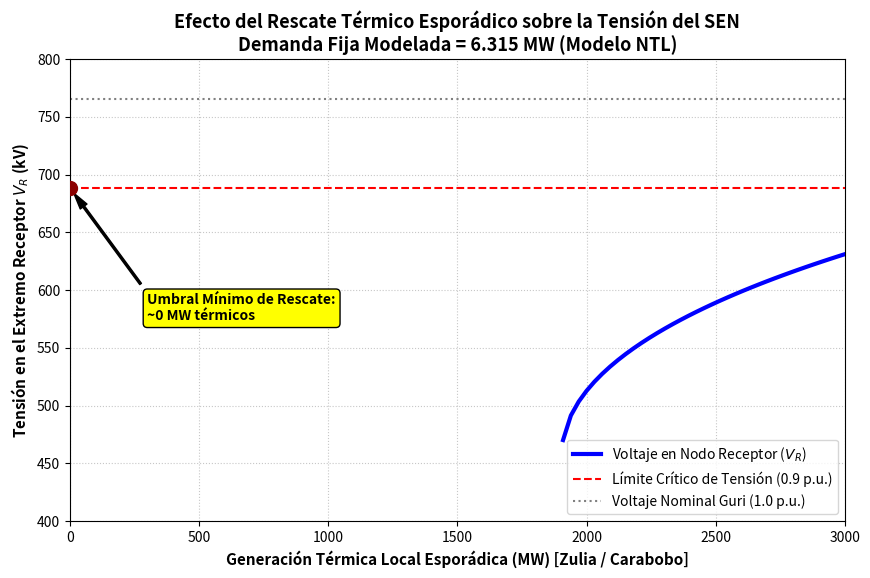

This chart was generated by the following Python code:
#!/usr/bin/env python3
# -*- coding: utf-8 -*-
"""
Created on Fri Aug  7 13:03:16 2026

@author: meppadilla
"""

# =====================================================================
# SIMULACIÓN DE RESCATE TÉRMICO ESPORÁDICO EN EL S.E.N.
# Análisis del impacto de la inyección local de MW y MVAR sobre el voltaje
# =====================================================================

import numpy as np
import matplotlib.pyplot as plt

def simular_rescate_termico(demanda_nacional_mw, gen_termica_esporadica_mw):
    """
    Simula el perfil de voltaje en el extremo receptor considerando la 
    reducción de la carga neta a transmitir desde Guri gracias al aporte térmico local.
    """
    # 1. Parámetros de la Red Troncal 765 kV
    V_S = 765.0  # kV (Voltaje constante en Guri)
    X_eq = 45.0  # Ohms (Reactancia equivalente del corredor de transmisión)
    R_eq = 4.0   # Ohms (Resistencia equivalente)
    
    # 2. Potencia Neta a transmitir desde Guayana
    # La potencia local alivia directamente el flujo por las líneas largas
    net_demand_p = max(0.0, demanda_nacional_mw - gen_termica_esporadica_mw)
    
    # Factor de potencia típico de la carga inductiva (0.95)
    pf = 0.95
    theta = np.arccos(pf)
    net_demand_q = net_demand_p * np.tan(theta)
    
    # 3. Resolución de la ecuación cuadrática de flujo de potencia (Voltaje V_R)
    # Forma: a*V_R^4 + b*V_R^2 + c = 0
    a = 1.0
    b = 2 * (net_demand_p * R_eq + net_demand_q * X_eq) - V_S**2
    c = (net_demand_p**2 + net_demand_q**2) * (R_eq**2 + X_eq**2)
    
    discriminant = b**2 - 4*a*c
    
    if discriminant >= 0:
        v_r_sq = (-b + np.sqrt(discriminant)) / (2*a)
        if v_r_sq >= 0:
            return np.sqrt(v_r_sq)
    
    return None  # Si el discriminante es negativo, ocurre colapso (Apagón)

def analizar_escenarios_rescate():
    demanda_total = 6315.0  # MW (Estimación satelital NTL)
    
    # Rango de generación térmica esporádica a evaluar (de 0 a 3000 MW)
    gen_local_range = np.linspace(0, 3000, 100)
    voltajes_resultantes = []
    
    print(f"{'Gen. Local (MW)':<20} | {'Demanda Neta (MW)':<20} | {'Voltaje V_R (kV)':<20} | {'Estado Operativo'}")
    print("-" * 80)
    
    for gen in [0, 500, 1000, 1500, 2000, 2500]:
        net_p = demanda_total - gen
        v = simular_rescate_termico(demanda_total, gen)
        estado = f"{v:.2f} kV (Estable)" if v else "COLAPSO TOTAL (Apagón)"
        v_str = f"{v:.2f}" if v else "0.00"
        print(f"{gen:<20.1f} | {net_p:<20.1f} | {v_str:<20} | {estado}")

    print("-" * 80)

    # 4. Generación de Gráfica de Rescate Térmico
    for gen in gen_local_range:
        voltajes_resultantes.append(simular_rescate_termico(demanda_total, gen))
        
    plt.figure(figsize=(10, 6))
    plt.plot(gen_local_range, voltajes_resultantes, color='blue', linewidth=3, label='Voltaje en Nodo Receptor ($V_R$)')
    
    # Líneas de referencia
    plt.axhline(y=765*0.9, color='red', linestyle='--', label='Límite Crítico de Tensión (0.9 p.u.)')
    plt.axhline(y=765, color='gray', linestyle=':', label='Voltaje Nominal Guri (1.0 p.u.)')
    
    # Marcador del umbral mínimo de rescate necesario
    min_gen_rescate = 0
    for gen, v in zip(gen_local_range, voltajes_resultantes):
        if v is not None and v >= 765 * 0.9:
            min_gen_rescate = gen
            break
            
    plt.scatter([min_gen_rescate], [765*0.9], color='darkred', s=100, zorder=5)
    plt.annotate(f'Umbral Mínimo de Rescate:\n~{min_gen_rescate:.0f} MW térmicos', 
                 xy=(min_gen_rescate, 765*0.9), xytext=(min_gen_rescate + 300, 765*0.75),
                 arrowprops=dict(facecolor='black', shrink=0.05, width=1.5, headwidth=6),
                 bbox=dict(boxstyle="round,pad=0.3", fc="yellow", ec="black", lw=1),
                 fontweight='bold', fontsize=10)

    plt.title('Efecto del Rescate Térmico Esporádico sobre la Tensión del SEN\nDemanda Fija Modelada = 6.315 MW (Modelo NTL)', fontsize=13, fontweight='bold')
    plt.xlabel('Generación Térmica Local Esporádica (MW) [Zulia / Carabobo]', fontsize=11, fontweight='bold')
    plt.ylabel('Tensión en el Extremo Receptor $V_R$ (kV)', fontsize=11, fontweight='bold')
    plt.grid(True, linestyle=':', alpha=0.7)
    plt.ylim(400, 800)
    plt.xlim(0, 3000)
    plt.legend(loc='lower right', fontsize=10)
    
    plt.savefig('rescate_termico_sen.png', dpi=300, bbox_inches='tight')
    plt.show()

if __name__ == '__main__':
    analizar_escenarios_rescate()
